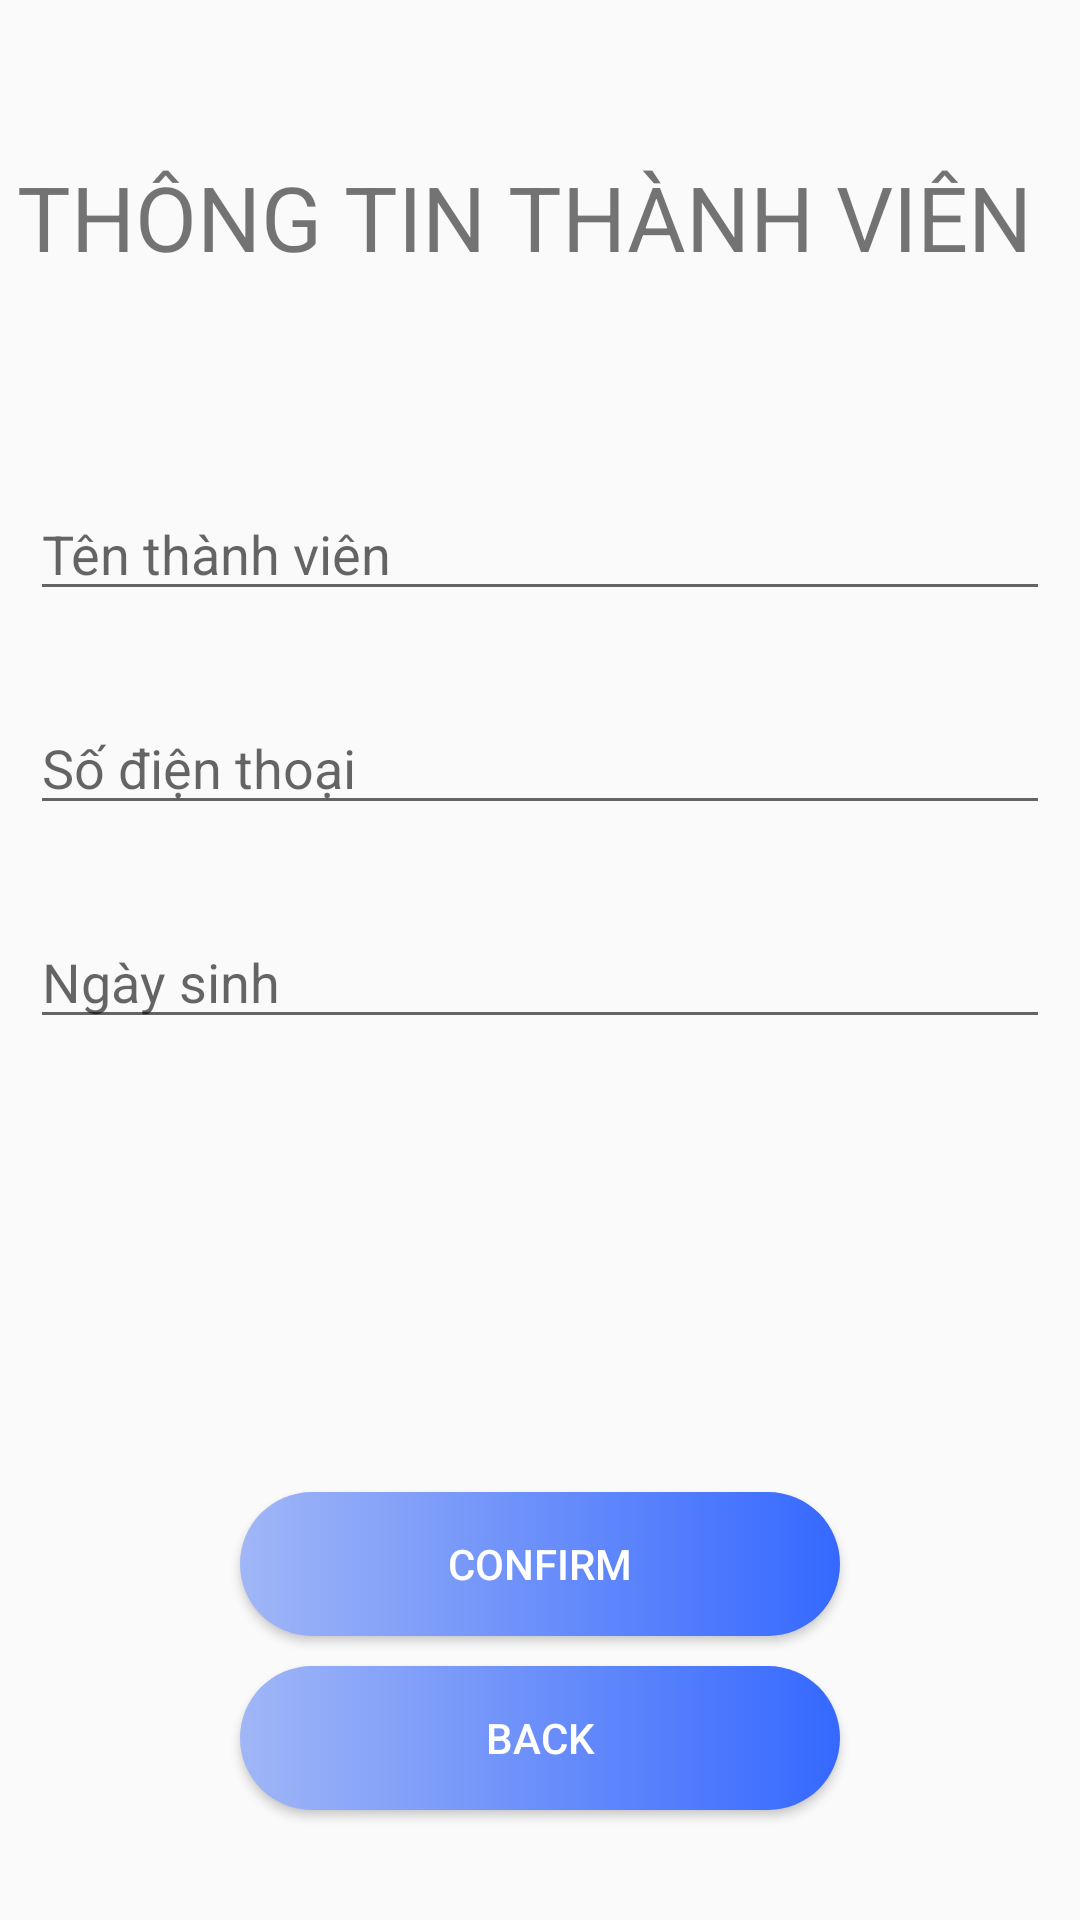

Android layout source for this screen:
<!-- AndroidManifest.xml: application theme Theme.Aiesec -->
<!-- res/layout/activity_view_member_detail.xml -->
<?xml version="1.0" encoding="utf-8"?>
<androidx.constraintlayout.widget.ConstraintLayout xmlns:android="http://schemas.android.com/apk/res/android"
    xmlns:app="http://schemas.android.com/apk/res-auto"
    xmlns:tools="http://schemas.android.com/tools"
    android:layout_width="match_parent"
    android:layout_height="match_parent"
    tools:context=".ViewMemberDetail">

    <TextView
        android:id="@+id/textView5"
        android:layout_width="wrap_content"
        android:layout_height="wrap_content"
        android:layout_marginTop="52dp"
        android:text="THÔNG TIN THÀNH VIÊN"
        android:textSize="30sp"
        app:layout_constraintEnd_toEndOf="@+id/mem_name"
        app:layout_constraintHorizontal_bias="0.492"
        app:layout_constraintStart_toStartOf="parent"
        app:layout_constraintTop_toTopOf="parent" />

    <EditText
        android:id="@+id/mem_name"
        android:layout_width="match_parent"
        android:layout_height="wrap_content"
        android:layout_marginTop="70dp"
        android:layout_marginLeft="10dp"
        android:layout_marginRight="10dp"
        android:hint="Tên thành viên"
        app:layout_constraintEnd_toEndOf="parent"
        app:layout_constraintStart_toStartOf="parent"
        app:layout_constraintTop_toBottomOf="@+id/textView5" />

    <EditText
        android:id="@+id/mem_phone_num"
        android:layout_width="match_parent"
        android:layout_height="wrap_content"
        android:layout_marginTop="30dp"
        android:layout_marginLeft="10dp"
        android:layout_marginRight="10dp"
        android:hint="Số điện thoại"
        app:layout_constraintEnd_toEndOf="parent"
        app:layout_constraintStart_toStartOf="parent"
        app:layout_constraintTop_toBottomOf="@+id/mem_name" />

    <EditText
        android:id="@+id/dob_mem"
        android:layout_width="match_parent"
        android:layout_height="wrap_content"
        android:layout_marginTop="30dp"
        android:layout_marginLeft="10dp"
        android:layout_marginRight="10dp"
        android:hint="Ngày sinh"
        app:layout_constraintEnd_toEndOf="parent"
        app:layout_constraintStart_toStartOf="parent"
        app:layout_constraintTop_toBottomOf="@+id/mem_phone_num" />

    <TextView
        android:id="@+id/dept"
        android:layout_width="match_parent"
        android:layout_height="wrap_content"
        android:layout_marginTop="30dp"
        android:layout_marginLeft="10dp"
        android:layout_marginRight="10dp"
        android:textSize="20sp"
        app:layout_constraintEnd_toEndOf="parent"
        app:layout_constraintStart_toStartOf="parent"
        app:layout_constraintTop_toBottomOf="@+id/dob_mem" />

    <TextView
        android:id="@+id/role"
        android:layout_width="match_parent"
        android:layout_height="wrap_content"
        android:layout_marginTop="30dp"
        android:layout_marginLeft="10dp"
        android:layout_marginRight="10dp"
        android:textSize="20dp"
        app:layout_constraintEnd_toEndOf="parent"
        app:layout_constraintStart_toStartOf="parent"
        app:layout_constraintTop_toBottomOf="@+id/dept" />

    <LinearLayout
        android:layout_width="wrap_content"
        android:layout_height="wrap_content"
        android:orientation="vertical"
        app:layout_constraintBottom_toBottomOf="parent"
        app:layout_constraintEnd_toEndOf="parent"
        app:layout_constraintStart_toStartOf="parent"
        app:layout_constraintTop_toBottomOf="@+id/role">

        <Button
            android:id="@+id/confirm_mem"
            android:layout_width="200dp"
            android:text="Confirm"
            android:layout_height="wrap_content"
            android:textColor="@color/white"
            android:layout_margin="5dp"
            android:background="@drawable/custom_bttn" />

        <Button
            android:id="@+id/back_mem"
            android:layout_width="200dp"
            android:text="Back"
            android:textColor="@color/white"
            android:layout_height="wrap_content"
            android:layout_margin="5dp"
            android:background="@drawable/custom_bttn" />
    </LinearLayout>

</androidx.constraintlayout.widget.ConstraintLayout>
<!-- resources referenced by this layout -->
<resources>
  <color name="white">#FFFFFFFF</color>
  <!-- drawable custom_bttn (drawable) -->
  <?xml version="1.0" encoding="utf-8"?>
  <shape xmlns:android="http://schemas.android.com/apk/res/android" >
      <gradient
          android:startColor="#A0B6F6"
          android:endColor="#3568FF"/>
      <padding android:left="10dp"
          android:top="10dp"
          android:right="10dp"
          android:bottom="10dp" />
      <corners android:radius="45dp"/>
  
  </shape>
  <style name="Theme.Aiesec" parent="Theme.AppCompat.Light.NoActionBar">
          
          <item name="colorPrimary">@color/login_color</item>
          <item name="colorPrimaryVariant">@color/login_color</item>
          <item name="colorOnPrimary">#736F6F</item>
          
          <item name="colorSecondary">@color/teal_200</item>
          <item name="colorSecondaryVariant">@color/teal_700</item>
          <item name="colorOnSecondary">@color/white</item>
          
          <item name="android:statusBarColor" tools:targetApi="l">?attr/colorPrimaryVariant</item>
          
      </style>
  <color name="login_color">#008EFF</color>
  <color name="teal_200">#FF03DAC5</color>
  <color name="teal_700">#FF018786</color>
</resources>
